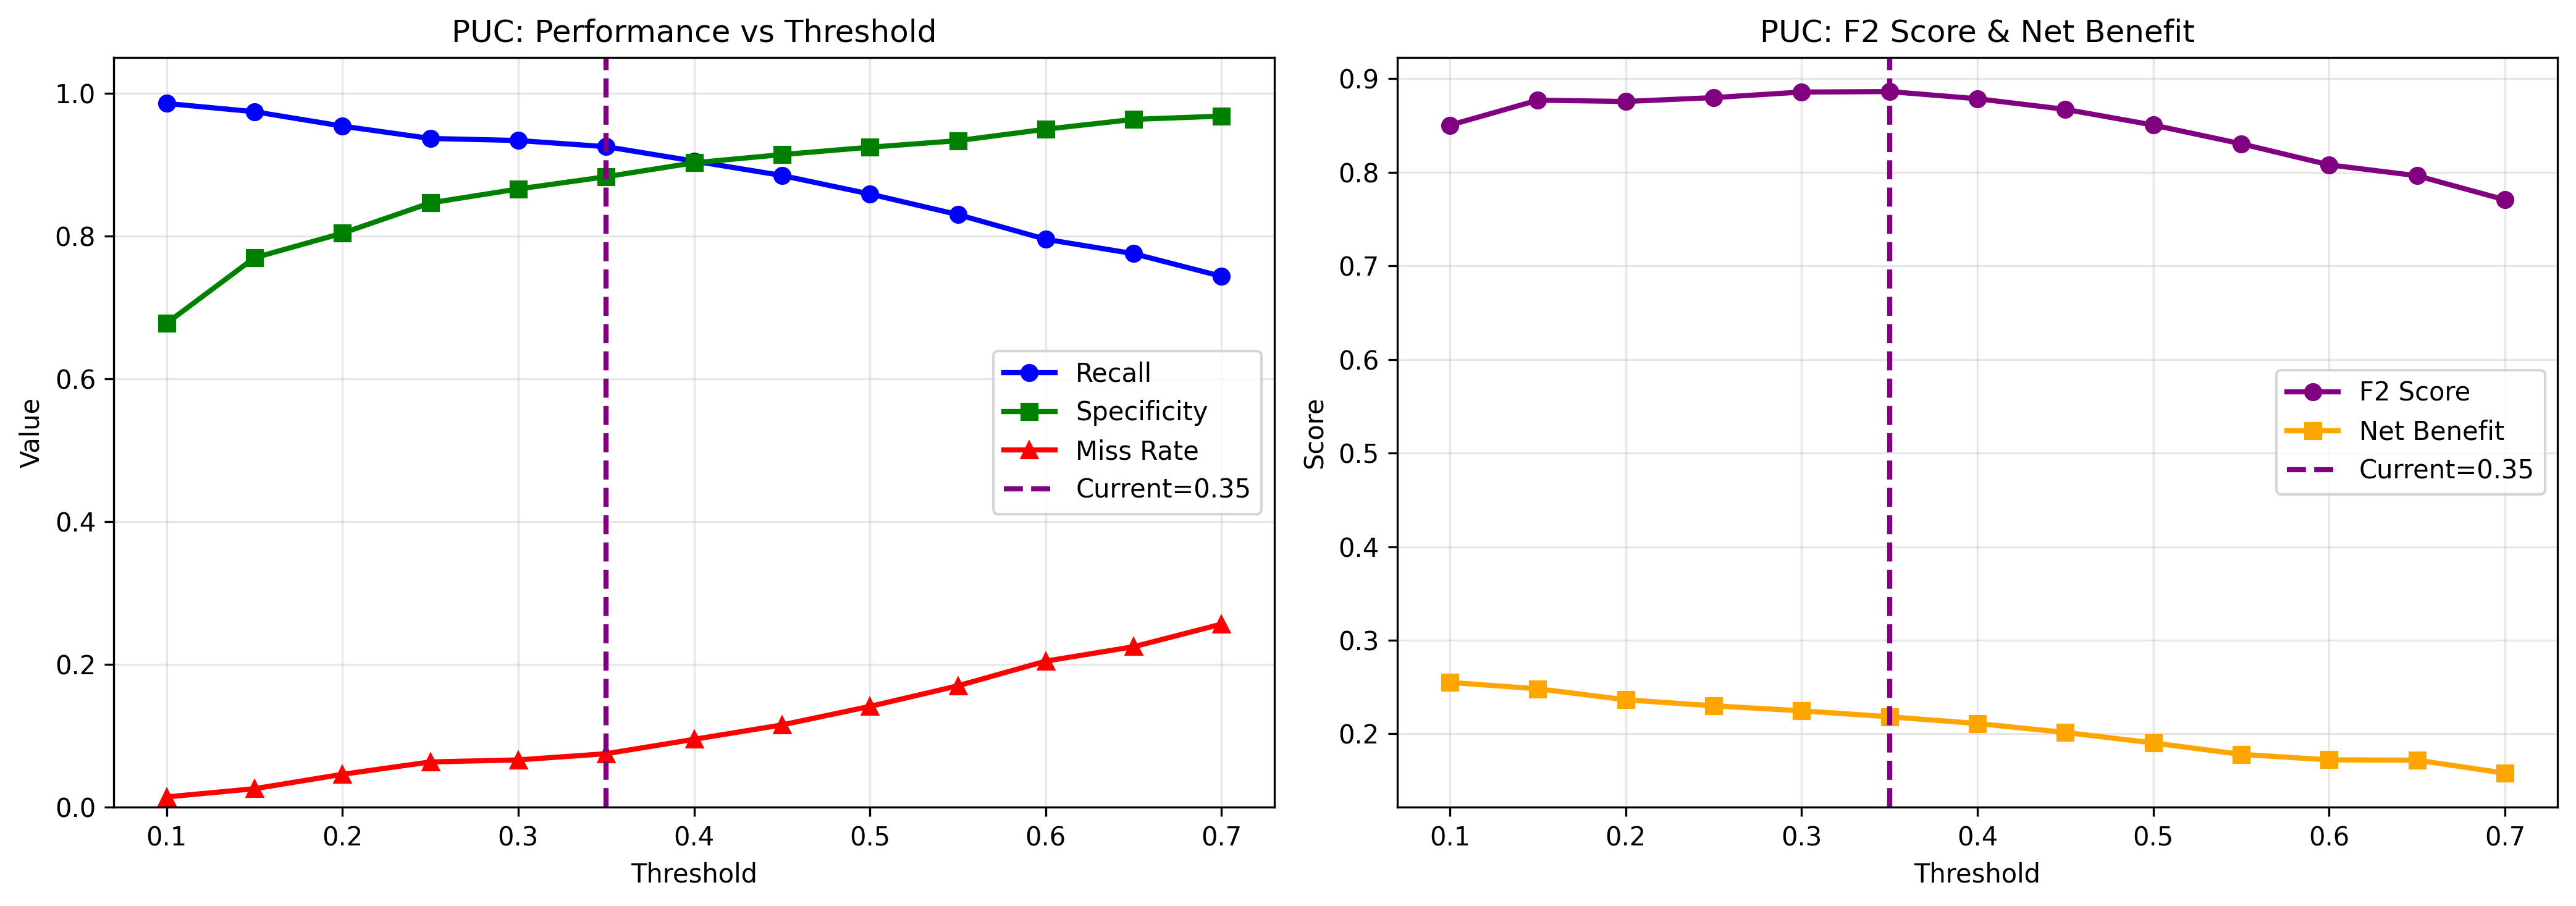

The file beside this chart, header and first rows:
Threshold, Recall, Specificity, Miss_Rate, Precision, F2_Score, Net_Benefit
0.1, 0.9856, 0.6778, 0.01441, 0.549, 0.8503, 0.2549
0.15, 0.9741, 0.7695, 0.02594, 0.6271, 0.877, 0.2482
0.2, 0.9539, 0.8039, 0.04611, 0.6594, 0.8757, 0.2365
0.25, 0.9366, 0.8463, 0.0634, 0.7081, 0.8798, 0.23
0.3, 0.9337, 0.8658, 0.06628, 0.7347, 0.8857, 0.2247
0.35, 0.9251, 0.883, 0.07493, 0.7589, 0.8863, 0.2183
0.4, 0.9049, 0.9025, 0.0951, 0.787, 0.8786, 0.2111
0.45, 0.8847, 0.914, 0.1153, 0.8037, 0.8672, 0.2015
0.5, 0.8588, 0.9243, 0.1412, 0.8187, 0.8505, 0.1903
0.55, 0.83, 0.9335, 0.17, 0.8324, 0.8304, 0.1781
0.6, 0.7954, 0.9495, 0.2046, 0.8625, 0.808, 0.1723
0.65, 0.7752, 0.9633, 0.2248, 0.8937, 0.7963, 0.1719
0.7, 0.7435, 0.9679, 0.2565, 0.9021, 0.7706, 0.1581
